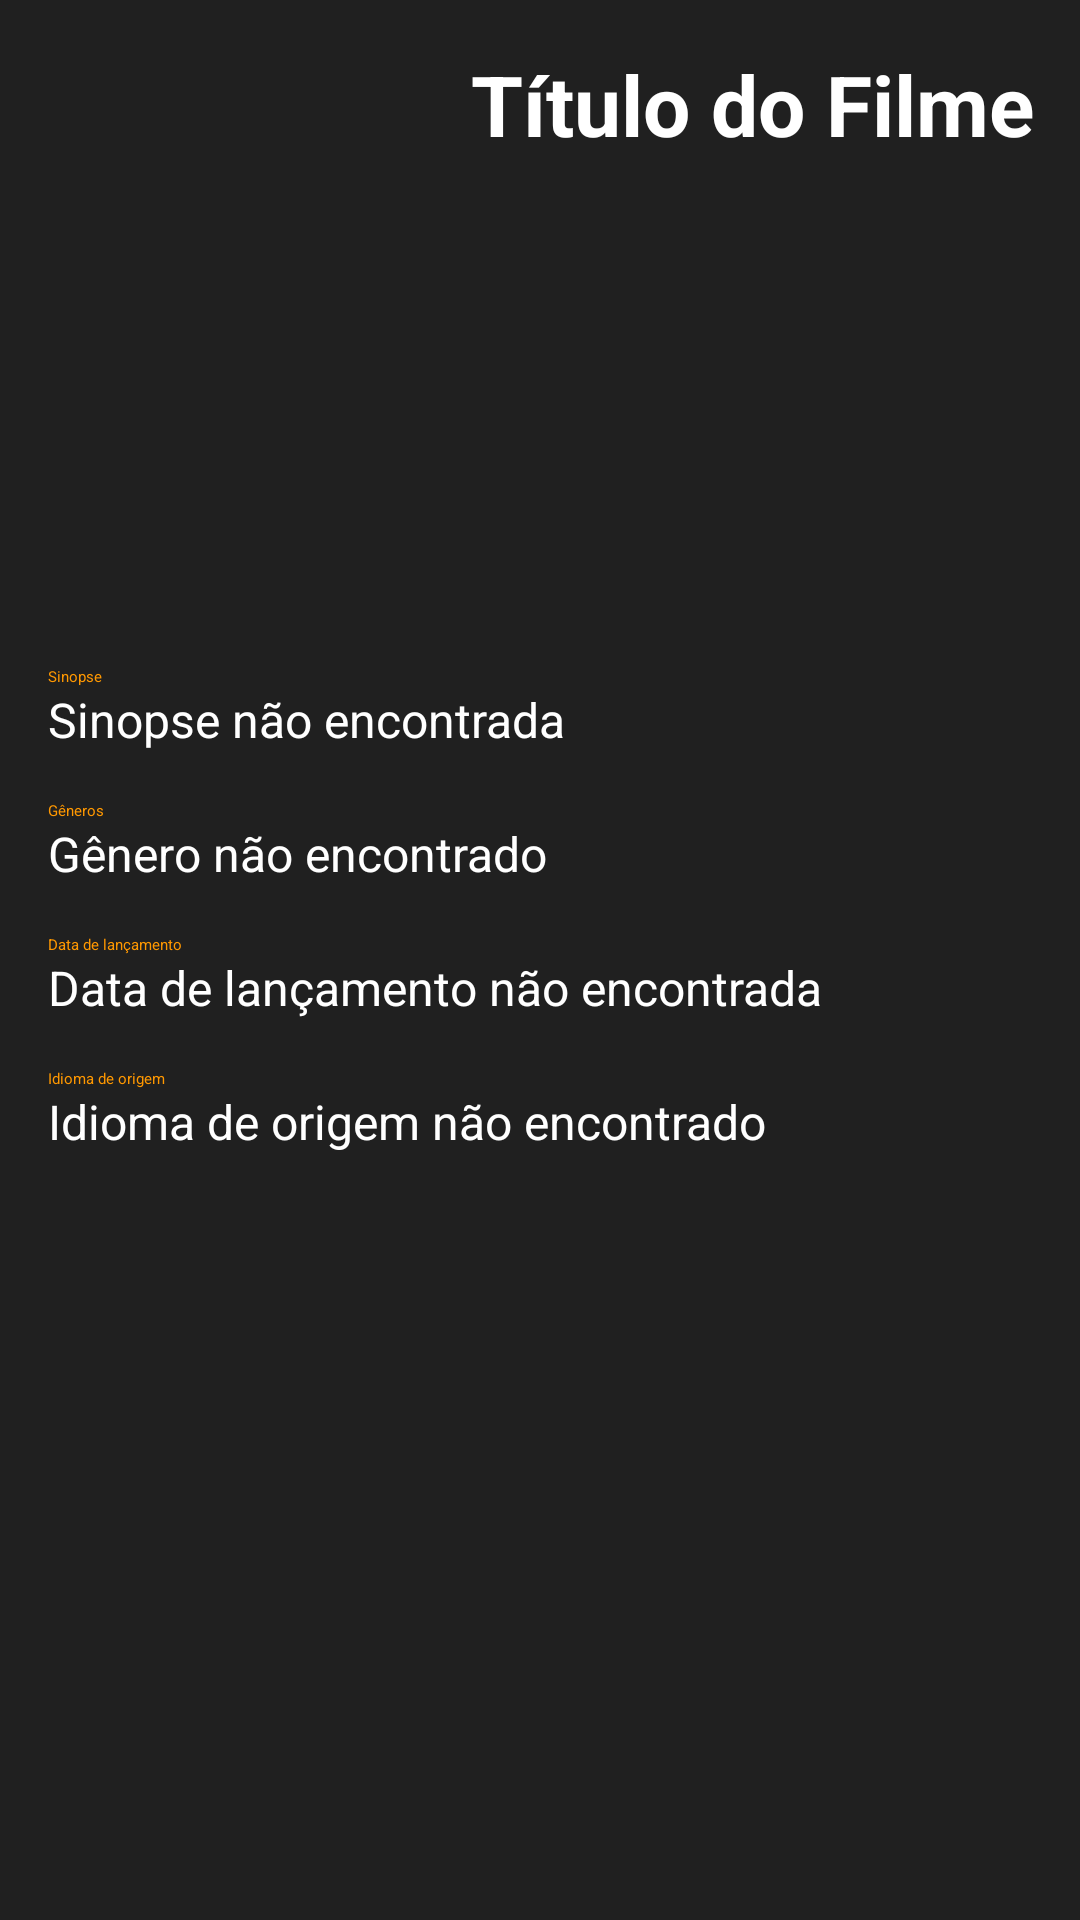

Write the Android layout XML for this screen, with the resource values it uses.
<!-- AndroidManifest.xml: application theme Theme.Moviepedia -->
<!-- res/layout/movie_detail_activity.xml -->
<?xml version="1.0" encoding="utf-8"?>
<androidx.constraintlayout.widget.ConstraintLayout xmlns:android="http://schemas.android.com/apk/res/android"
    xmlns:app="http://schemas.android.com/apk/res-auto"
    xmlns:tools="http://schemas.android.com/tools"
    android:layout_width="match_parent"
    android:layout_height="match_parent"
    android:background="@color/black"
    android:textAlignment="textStart">

    <ImageView
        android:id="@+id/img_poster_detail"
        android:layout_width="125dp"
        android:layout_height="190dp"
        android:layout_marginStart="16dp"
        android:layout_marginTop="16dp"
        android:layout_marginEnd="16dp"
        android:contentDescription="Imagem do poster do filme"
        android:visibility="visible"
        app:layout_constraintEnd_toEndOf="parent"
        app:layout_constraintHorizontal_bias="0.0"
        app:layout_constraintStart_toStartOf="parent"
        app:layout_constraintTop_toTopOf="parent"
        tools:srcCompat="@tools:sample/avatars"
        tools:visibility="visible" />

    <TextView
        android:id="@+id/txt_title"
        android:layout_width="220dp"
        android:layout_height="190dp"
        android:layout_marginStart="16dp"
        android:layout_marginTop="16dp"
        android:layout_marginEnd="16dp"
        android:maxLines="3"
        android:text="@string/titulo_do_filme"
        android:textColor="@color/white"
        android:textSize="28sp"
        android:textStyle="bold"
        app:layout_constraintEnd_toEndOf="parent"
        app:layout_constraintHorizontal_bias="0.0"
        app:layout_constraintStart_toEndOf="@+id/img_poster_detail"
        app:layout_constraintTop_toTopOf="parent" />

    <TextView
        android:id="@+id/textView4"
        android:layout_width="wrap_content"
        android:layout_height="wrap_content"
        android:layout_marginStart="16dp"
        android:layout_marginTop="16dp"
        android:text="Sinopse"
        android:textColor="#FF9800"
        app:layout_constraintStart_toStartOf="parent"
        app:layout_constraintTop_toBottomOf="@+id/img_poster_detail" />

    <TextView
        android:id="@+id/txt_overview"
        android:layout_width="0dp"
        android:layout_height="wrap_content"
        android:layout_marginStart="16dp"
        android:layout_marginEnd="16dp"
        android:lineSpacingExtra="4sp"
        android:text="@string/sinopse"
        android:textColor="@color/white"
        android:textSize="16sp"
        app:layout_constraintEnd_toEndOf="parent"
        app:layout_constraintStart_toStartOf="parent"
        app:layout_constraintTop_toBottomOf="@+id/textView4" />

    <TextView
        android:id="@+id/textView6"
        android:layout_width="wrap_content"
        android:layout_height="wrap_content"
        android:layout_marginStart="16dp"
        android:layout_marginTop="16dp"
        android:text="Gêneros"
        android:textColor="#FF9800"
        app:layout_constraintStart_toStartOf="parent"
        app:layout_constraintTop_toBottomOf="@+id/txt_overview" />

    <TextView
        android:id="@+id/txt_genre_detail"
        android:layout_width="wrap_content"
        android:layout_height="wrap_content"
        android:layout_marginStart="16dp"
        android:layout_marginTop="0dp"
        android:text="Gênero não encontrado"
        android:textColor="@color/white"
        android:textSize="16sp"
        app:layout_constraintStart_toStartOf="parent"
        app:layout_constraintTop_toBottomOf="@+id/textView6" />

    <TextView
        android:id="@+id/textView8"
        android:layout_width="wrap_content"
        android:layout_height="wrap_content"
        android:layout_marginStart="16dp"
        android:layout_marginTop="16dp"
        android:text="Data de lançamento"
        android:textColor="#FF9800"
        app:layout_constraintStart_toStartOf="parent"
        app:layout_constraintTop_toBottomOf="@+id/txt_genre_detail" />

    <TextView
        android:id="@+id/txt_release"
        android:layout_width="wrap_content"
        android:layout_height="wrap_content"
        android:layout_marginStart="16dp"
        android:layout_marginTop="0dp"
        android:text="Data de lançamento não encontrada"
        android:textColor="@color/white"
        android:textSize="16sp"
        app:layout_constraintStart_toStartOf="parent"
        app:layout_constraintTop_toBottomOf="@+id/textView8" />

    <TextView
        android:id="@+id/textView10"
        android:layout_width="wrap_content"
        android:layout_height="wrap_content"
        android:layout_marginStart="16dp"
        android:layout_marginTop="16dp"
        android:text="Idioma de origem"
        android:textColor="#FF9800"
        app:layout_constraintStart_toStartOf="parent"
        app:layout_constraintTop_toBottomOf="@+id/txt_release" />

    <TextView
        android:id="@+id/txt_language"
        android:layout_width="wrap_content"
        android:layout_height="wrap_content"
        android:layout_marginStart="16dp"
        android:layout_marginTop="0dp"
        android:text="Idioma de origem não encontrado"
        android:textColor="@color/white"
        android:textSize="16sp"
        app:layout_constraintStart_toStartOf="parent"
        app:layout_constraintTop_toBottomOf="@+id/textView10" />
</androidx.constraintlayout.widget.ConstraintLayout>
<!-- resources referenced by this layout -->
<resources>
  <color name="black">#202020</color>
  <color name="white">#FFFFFF</color>
  <string name="sinopse">Sinopse não encontrada</string>
  <string name="titulo_do_filme">Título do Filme</string>
  <style name="Theme.Moviepedia" parent="Theme.MaterialComponents.DayNight.NoActionBar">
          
          <item name="colorPrimary">@color/black</item>
          <item name="colorPrimaryVariant">@color/grey</item>
          <item name="colorOnPrimary">@color/white</item>
          
          <item name="colorSecondary">@color/black</item>
          <item name="colorSecondaryVariant">@color/grey</item>
          <item name="colorOnSecondary">@color/white</item>
          
          <item name="android:statusBarColor" tools:targetApi="l">?attr/colorPrimaryVariant</item>
          
      </style>
  <color name="grey">#353535</color>
</resources>
